The GitHub repository RenSilvaAU/fruit-tl contains a labelled image folder "data" with 2 categories: bad berries, good berries. Examples follow, each with its label.

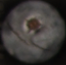
Label: bad berries

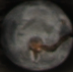
Label: bad berries

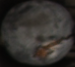
Label: bad berries

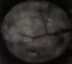
Label: bad berries

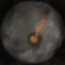
Label: bad berries

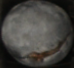
Label: bad berries
